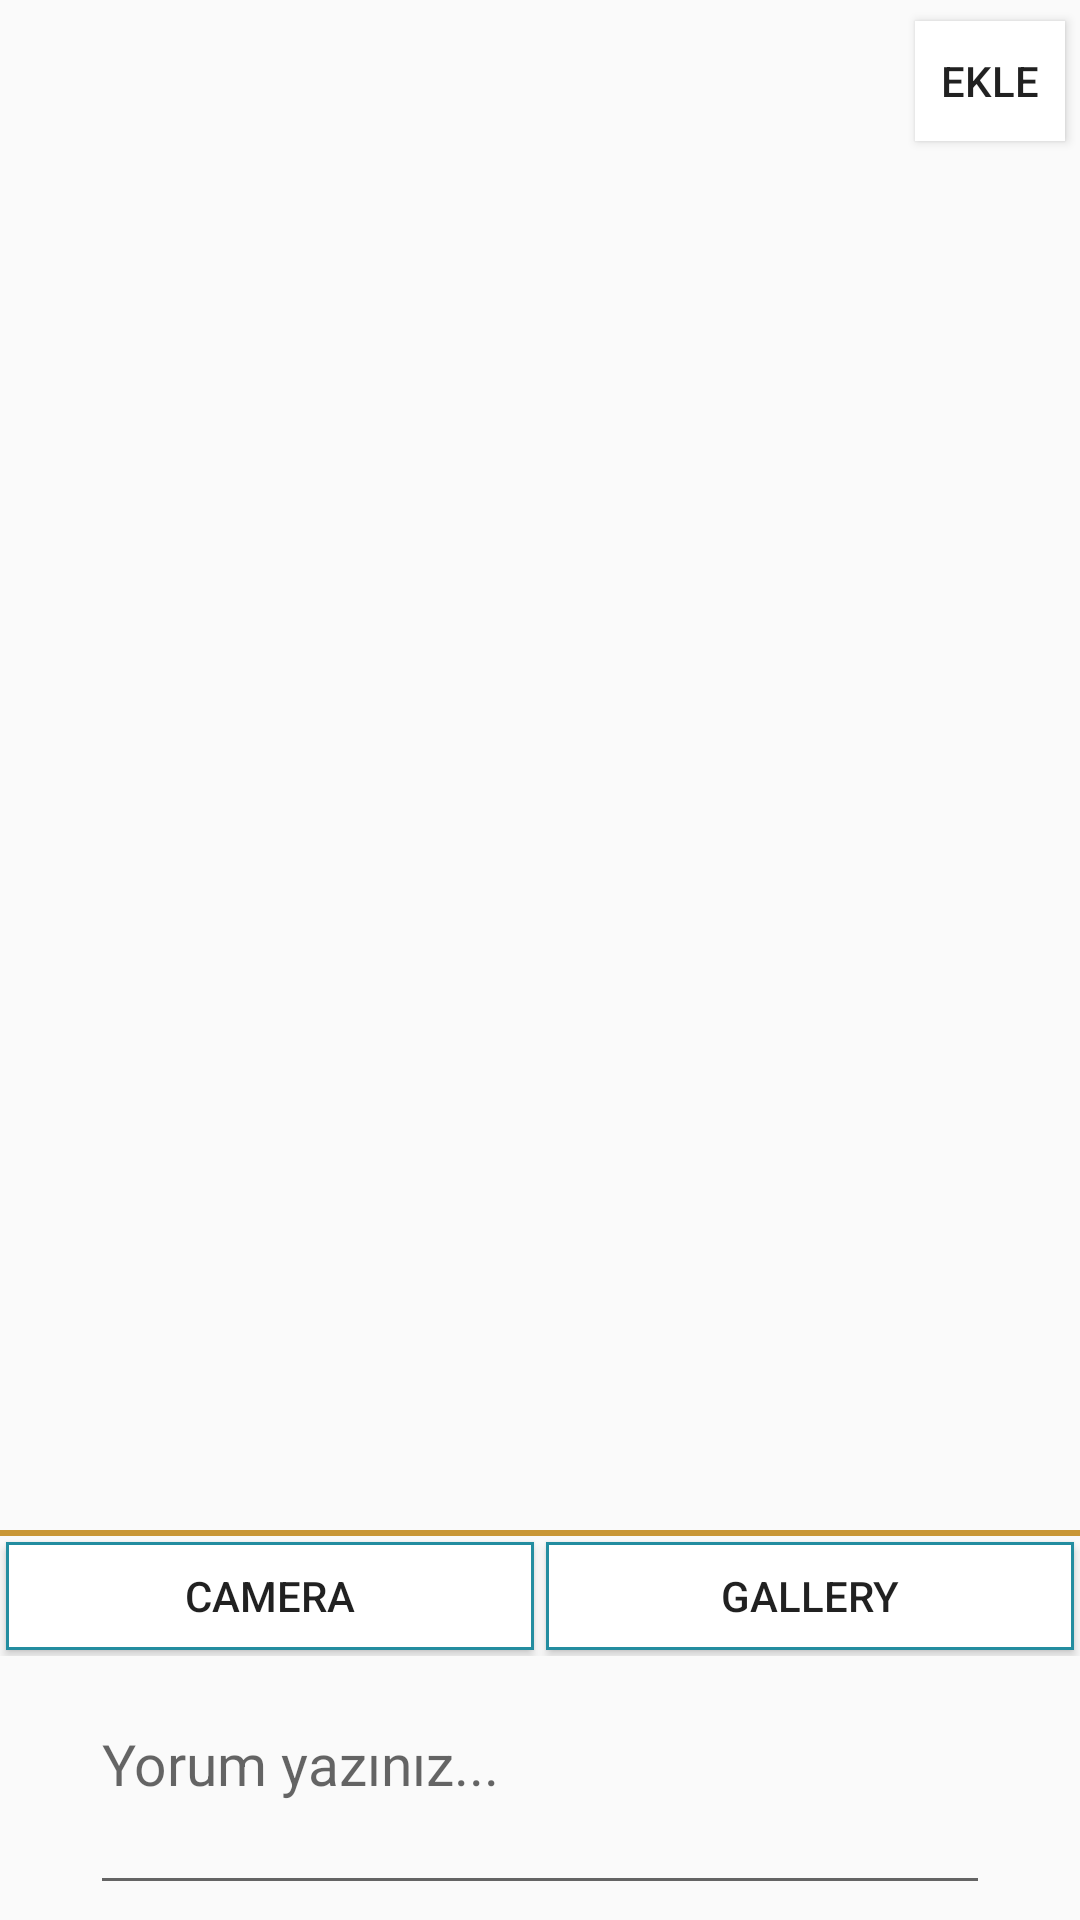

Reconstruct the res/layout file that produces this screen, plus the resources it refers to.
<!-- AndroidManifest.xml: application theme Theme.AppCompat.Light -->
<!-- res/layout/activity_foto_ekleme.xml -->
<?xml version="1.0" encoding="utf-8"?>
<androidx.constraintlayout.widget.ConstraintLayout xmlns:android="http://schemas.android.com/apk/res/android"
    xmlns:app="http://schemas.android.com/apk/res-auto"
    xmlns:tools="http://schemas.android.com/tools"
    android:id="@+id/fotoEkleCL"
    android:layout_width="match_parent"
    android:layout_height="match_parent"
    tools:context=".FotoEklemeActivity">


    <Button
        android:layout_width="50dp"
        android:layout_height="40dp"
        android:text="Ekle"
        android:onClick="ekleClick"
        app:layout_constraintRight_toRightOf="parent"
        android:layout_marginRight="5dp"
        android:background="#fff"
        app:layout_constraintBottom_toTopOf="@+id/fotoEkleIV"/>

    <ImageView
        android:id="@+id/fotoEkleIV"
        android:layout_width="match_parent"
        android:layout_height="450dp"
        android:layout_marginLeft="8dp"
        android:layout_marginTop="47dp"
        android:layout_marginRight="8dp"
        android:layout_marginBottom="13dp"
        android:scaleType="fitXY"
        app:layout_constraintBottom_toBottomOf="parent"
        app:layout_constraintEnd_toEndOf="parent"
        app:layout_constraintHorizontal_bias="1.0"
        app:layout_constraintStart_toStartOf="parent"
        app:layout_constraintTop_toTopOf="parent"
        app:layout_constraintVertical_bias="0.0" />


    <View
        android:id="@+id/view"
        android:layout_width="match_parent"
        android:layout_height="2dp"
        android:layout_marginTop="13dp"
        android:background="#C99737"
        app:layout_constraintBottom_toTopOf="@+id/galeryCameraLayout"
        app:layout_constraintTop_toBottomOf="@+id/fotoEkleIV" />

    <LinearLayout
        android:id="@+id/galeryCameraLayout"
        android:layout_width="match_parent"
        android:layout_height="40dp"
        android:gravity="center"
        android:orientation="horizontal"
        android:visibility="visible"
        app:layout_constraintEnd_toEndOf="parent"
        app:layout_constraintStart_toStartOf="parent"
        app:layout_constraintTop_toBottomOf="@+id/view">


        <Button
            android:id="@+id/cameraBtn"
            android:layout_width="wrap_content"
            android:layout_height="match_parent"
            android:layout_margin="2dp"
            android:layout_weight="1"
            android:background="@drawable/fotoekledesign"
            android:text="Camera" />

        <Button
            android:id="@+id/galeryBtn"
            android:layout_width="wrap_content"
            android:layout_height="match_parent"
            android:layout_margin="2dp"
            android:layout_weight="1"
            android:background="@drawable/fotoekledesign"
            android:text="Gallery" />

    </LinearLayout>

    <EditText
        android:id="@+id/yorumEt"
        android:layout_width="match_parent"
        android:layout_height="70dp"
        android:layout_marginRight="30dp"
        android:layout_marginLeft="30dp"
        android:layout_marginTop="13dp"
        android:gravity="start|top"
        android:hint="Yorum yazınız..."
        android:inputType="textMultiLine"
        android:textSize="19sp"
        app:layout_constraintTop_toBottomOf="@+id/galeryCameraLayout" />




</androidx.constraintlayout.widget.ConstraintLayout>
<!-- resources referenced by this layout -->
<resources>
  <!-- drawable fotoekledesign (drawable) -->
  <?xml version="1.0" encoding="utf-8"?>
  <shape xmlns:android="http://schemas.android.com/apk/res/android"
      android:shape="rectangle">
      <gradient android:startColor="#FFFFFF"
          android:endColor="#FFFFFF"
          android:angle="90" />
      <stroke android:width="1dp" android:color="#238da0" />
  </shape>
</resources>
